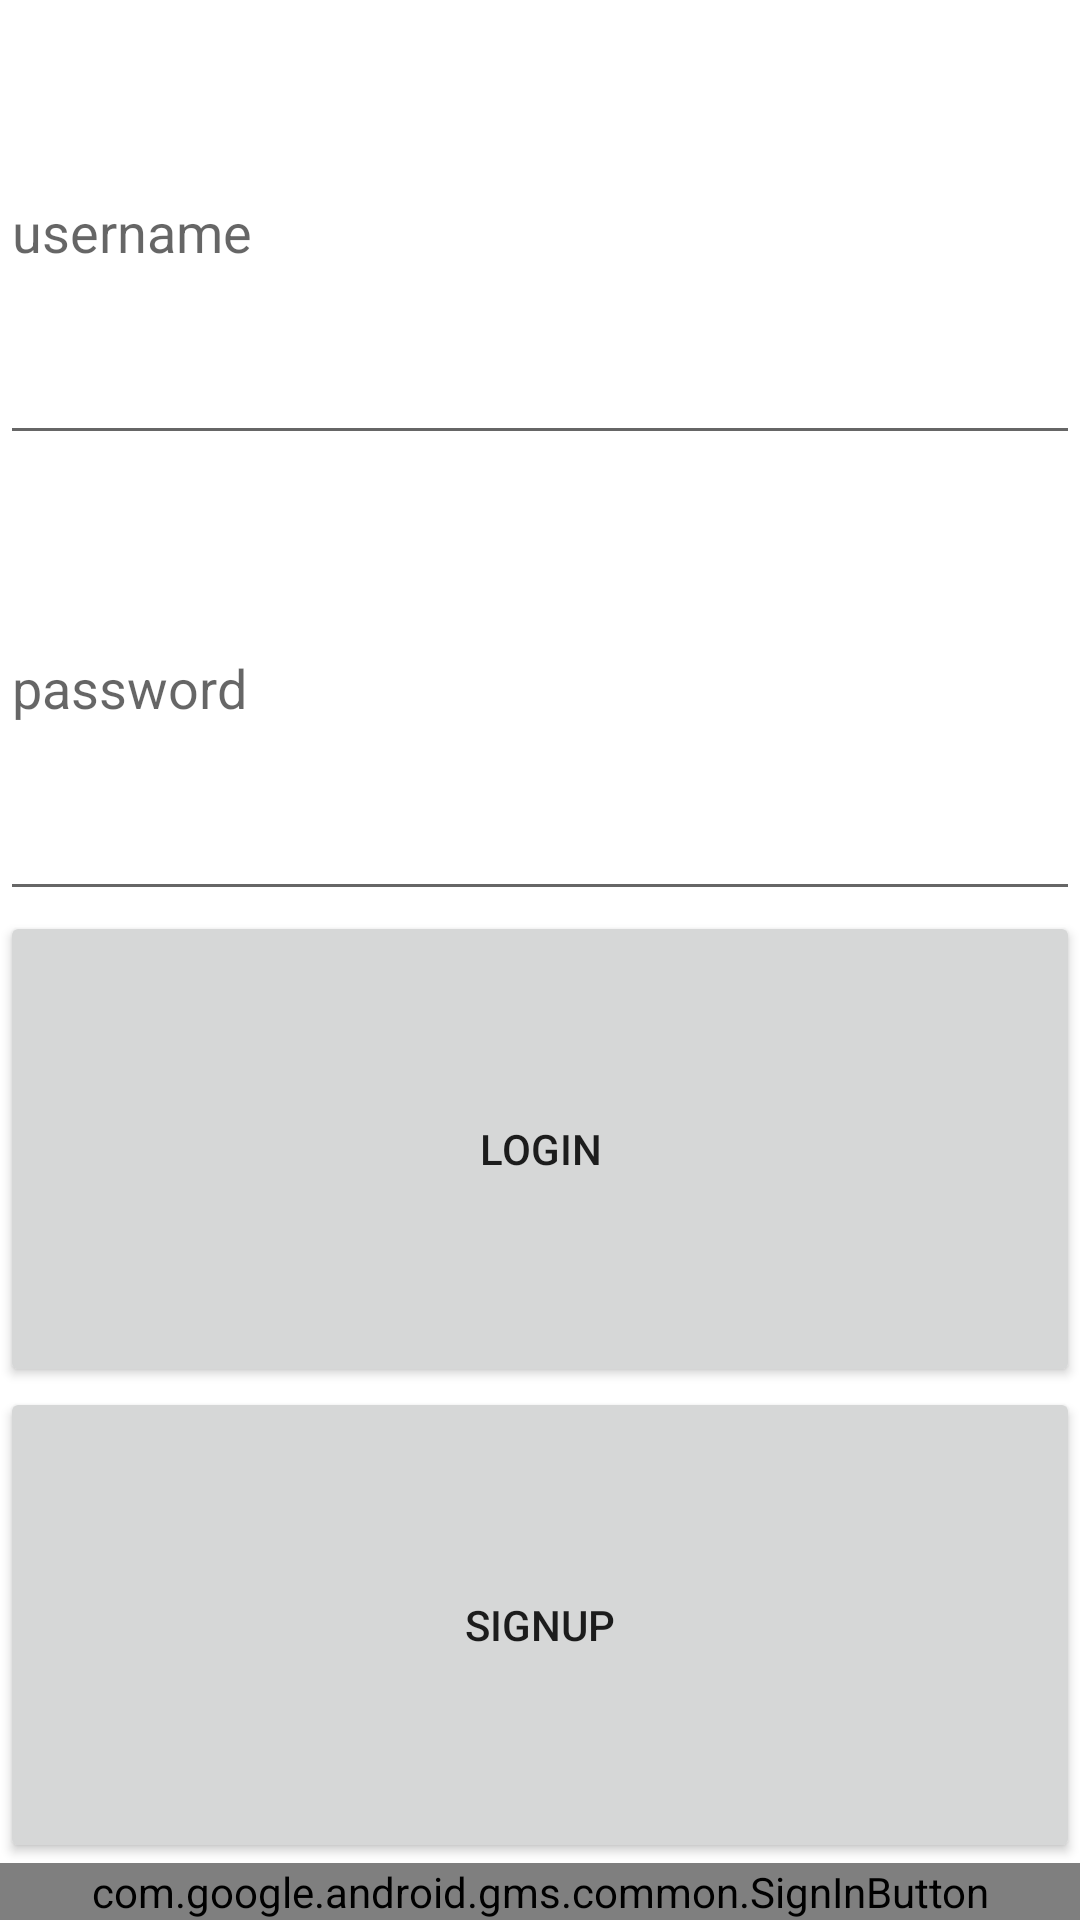

Here is an Android app screen rendered from its layout file. Give the layout XML and the strings, colors and styles it references.
<!-- AndroidManifest.xml: application theme Theme.Flixster -->
<!-- res/layout/activity_login.xml -->
<?xml version="1.0" encoding="utf-8"?>
<LinearLayout xmlns:android="http://schemas.android.com/apk/res/android"
    xmlns:app="http://schemas.android.com/apk/res-auto"
    xmlns:tools="http://schemas.android.com/tools"
    android:layout_width="match_parent"
    android:layout_height="wrap_content"
    android:layout_margin="16dp"
    android:orientation="vertical"
    tools:context="WatchTogether.flixster.LoginActivity">


  <EditText
      android:id="@+id/etUsername"
      android:layout_width="match_parent"
      android:layout_height="wrap_content"
      android:layout_weight="1"
      android:ems="10"
      android:hint="username" />

  <EditText
      android:id="@+id/etPassword"
      android:layout_width="match_parent"
      android:layout_height="wrap_content"
      android:layout_weight="1"
      android:ems="10"
      android:hint="password"
      android:inputType="textPassword" />

  <Button
      android:id="@+id/btnLogin"
      android:layout_width="match_parent"
      android:layout_height="wrap_content"
      android:layout_weight="1"
      android:text="Login"/>

  <Button
      android:id="@+id/btnSignup"
      android:layout_width="match_parent"
      android:layout_height="wrap_content"
      android:layout_weight="1"
      android:text="SignUp"/>

  <com.google.android.gms.common.SignInButton
      android:id="@+id/sign_in_button"
      android:layout_width="match_parent"
      android:layout_height="wrap_content" />

</LinearLayout>
<!-- resources referenced by this layout -->
<resources>
  <style name="Theme.Flixster" parent="Theme.MaterialComponents.DayNight.DarkActionBar">
          
          <item name="colorPrimary">@color/purple_500</item>
          <item name="colorPrimaryVariant">@color/purple_700</item>
          <item name="colorOnPrimary">@color/white</item>
          
          <item name="colorSecondary">@color/teal_200</item>
          <item name="colorSecondaryVariant">@color/teal_700</item>
          <item name="colorOnSecondary">@color/black</item>
          
          <item name="android:statusBarColor" tools:targetApi="l">?attr/colorPrimaryVariant</item>
          
      </style>
  <color name="purple_500">#FF6200EE</color>
  <color name="purple_700">#FF3700B3</color>
  <color name="white">#FFFFFFFF</color>
  <color name="teal_200">#FF03DAC5</color>
  <color name="teal_700">#FF018786</color>
  <color name="black">#FF000000</color>
</resources>
